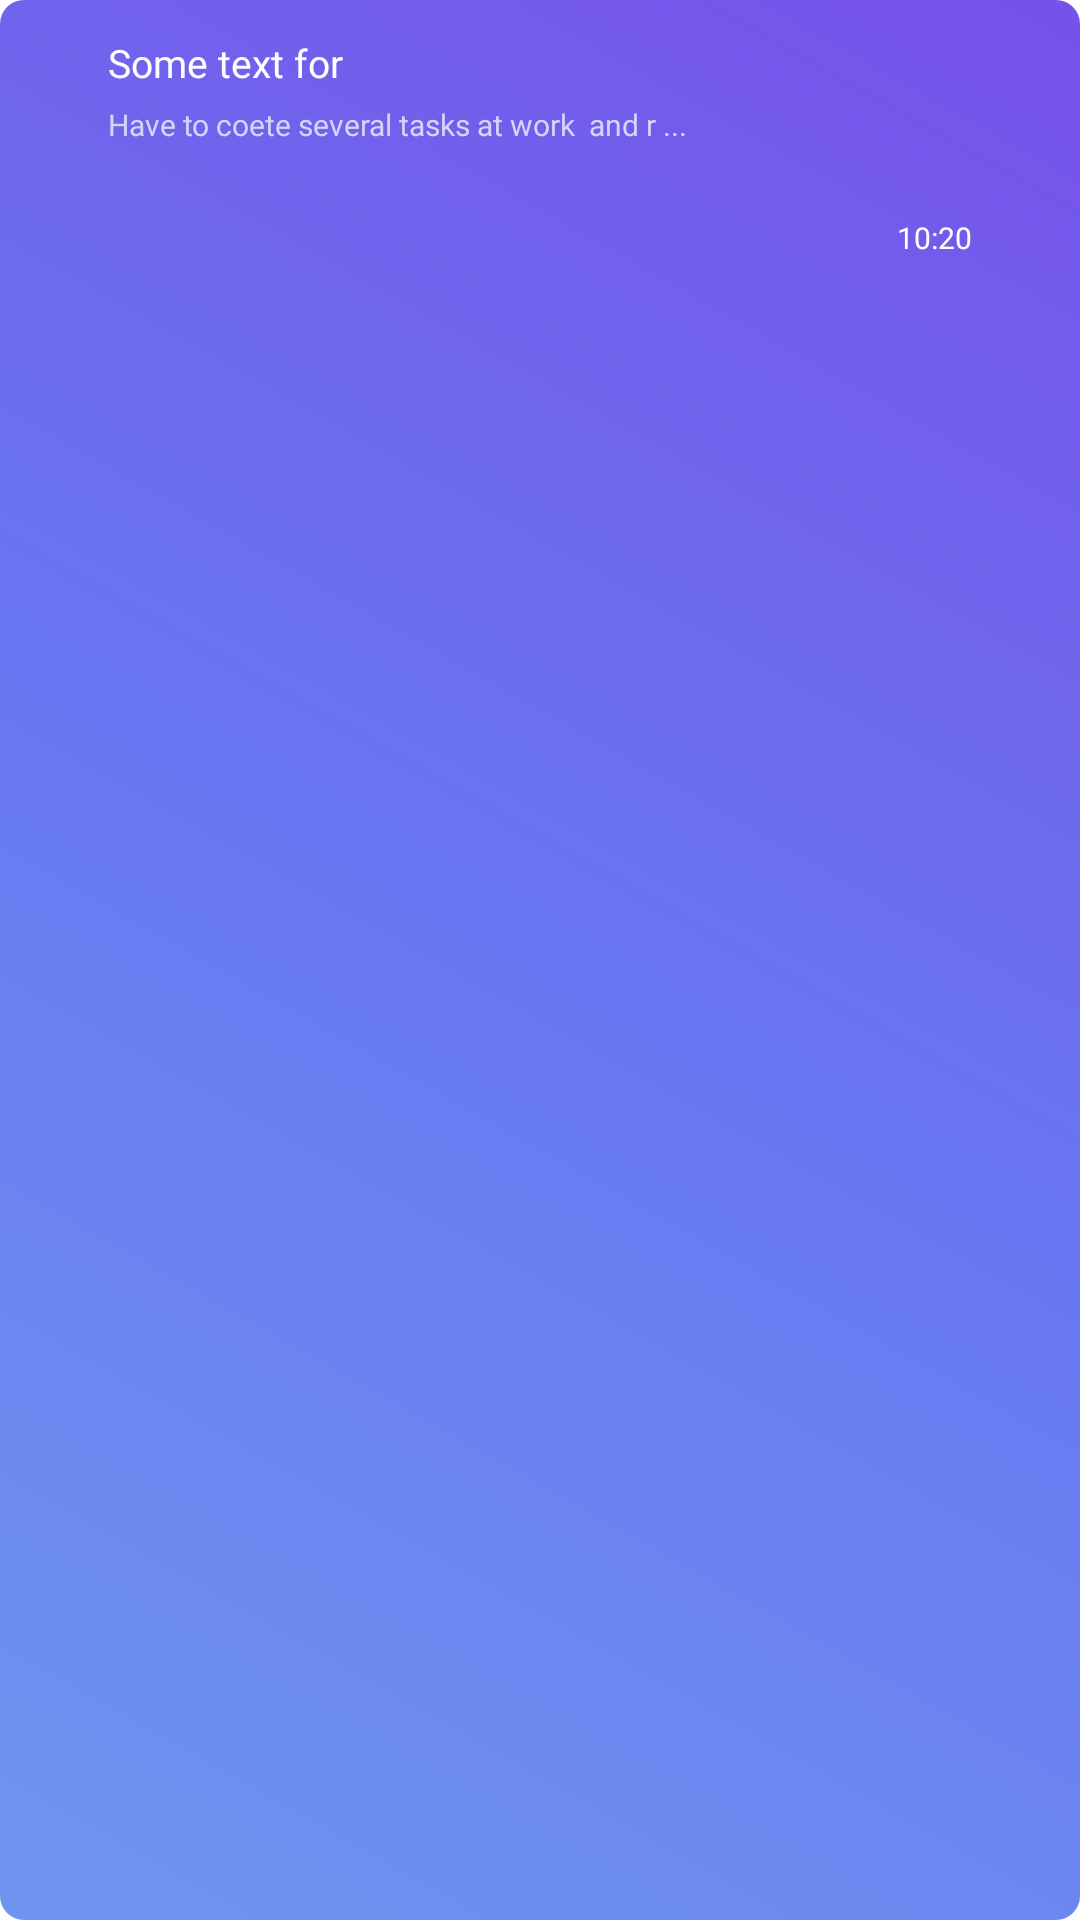

Layout XML and referenced resources for this Android screen:
<!-- AndroidManifest.xml: application theme Theme.MoodTrackerProject -->
<!-- res/layout/home_note_item.xml -->
<?xml version="1.0" encoding="utf-8"?>
<androidx.constraintlayout.widget.ConstraintLayout xmlns:android="http://schemas.android.com/apk/res/android"
    android:layout_width="100dp"
    android:layout_height="90dp"
    xmlns:app="http://schemas.android.com/apk/res-auto"
    android:background="@drawable/purple_home_note"
    android:layout_marginEnd="11dp">
    <androidx.constraintlayout.widget.Guideline
        android:id="@+id/guideline_left"
        android:layout_width="wrap_content"
        android:layout_height="wrap_content"
        android:orientation="vertical"
        app:layout_constraintGuide_percent="0.1" />

    <androidx.constraintlayout.widget.Guideline
        android:id="@+id/guideline_right"
        android:layout_width="wrap_content"
        android:layout_height="wrap_content"
        android:orientation="vertical"
        app:layout_constraintGuide_percent="0.9" />

    <TextView
        android:id="@+id/title_of_note"
        android:layout_width="0dp"
        android:layout_height="wrap_content"
        android:layout_marginTop="12dp"
        android:fontFamily="@font/raleway_regular"
        android:lines="1"
        android:text="Some text for"
        android:textColor="@color/white"
        android:textSize="13sp"
        app:layout_constraintStart_toStartOf="@id/guideline_left"
        app:layout_constraintEnd_toEndOf="@id/guideline_right"
        app:layout_constraintTop_toTopOf="parent" />

    <TextView
        android:id="@+id/text_of_note"
        android:layout_width="0dp"
        android:layout_height="wrap_content"
        android:layout_marginTop="5dp"
        android:lineHeight="11dp"
        android:fontFamily="@font/raleway_regular"
        android:lines="3"
        android:text="Have to coete several tasks at work  and r ..."
        android:textColor="@color/light_purple_text"
        android:textSize="10sp"
        app:layout_constraintStart_toStartOf="@id/guideline_left"
        app:layout_constraintEnd_toEndOf="@id/guideline_right"
        app:layout_constraintTop_toBottomOf="@id/title_of_note" />

    <TextView
        android:id="@+id/time_of_note"
        android:layout_width="wrap_content"
        android:layout_height="wrap_content"
        android:layout_marginTop="2dp"
        android:lineHeight="12dp"
        android:fontFamily="@font/raleway_regular"
        android:lines="1"
        android:text="10:20"
        android:textColor="@color/white"
        android:textSize="10sp"
        app:layout_constraintEnd_toEndOf="@id/guideline_right"
        app:layout_constraintTop_toBottomOf="@id/text_of_note" />

</androidx.constraintlayout.widget.ConstraintLayout>
<!-- resources referenced by this layout -->
<resources>
  <color name="light_purple_text">#D2D6FB</color>
  <color name="white">#FFFFFFFF</color>
  <!-- drawable purple_home_note (drawable) -->
  <?xml version="1.0" encoding="utf-8"?>
  <shape xmlns:android="http://schemas.android.com/apk/res/android"
      android:shape="rectangle">
      <corners android:radius="8dp"/>
      <gradient
          android:angle="45"
          android:centerColor="#6877F1"
          android:endColor="#7751E9"
          android:startColor="#6F95EF"
          android:type="linear"/>
  
  </shape>
  <style name="Theme.MoodTrackerProject" parent="Theme.MaterialComponents.Light.NoActionBar">
          
          <item name="colorPrimary">@color/light_purple</item>
          <item name="colorPrimaryVariant">@color/light_purple</item>
          <item name="colorOnPrimary">@color/white</item>
          
          <item name="colorSecondary">@color/teal_200</item>
          <item name="colorSecondaryVariant">@color/teal_700</item>
          <item name="colorOnSecondary">@color/white</item>
          
          <item name="android:statusBarColor" tools:targetApi="l">?attr/colorPrimaryVariant</item>
          
          <item name="windowActionBar">false</item>
      </style>
  <color name="light_purple">#6F95EF</color>
  <color name="teal_200">#FF03DAC5</color>
  <color name="teal_700">#FF018786</color>
</resources>
